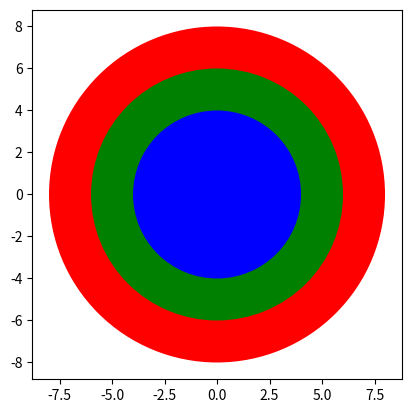

Python code for this plot: (Note: this script raises an exception after producing the figure.)
# -*- coding: utf-8 -*-
"""
Created on Mon Apr  6 19:46:51 2020

[redacted]

"""

'''
Introduction to Classes and Objects
Creating a class
Instances of a Class: Objects and Attributes
Methods
Creating a class
Creating an instance of a class Circle
The Rectangle Class
'''
#import libary

import matplotlib.pyplot as plt


class Circle(object):
    
    # Constructor
    def __init__(self, radius=3, color='blue'):
        self.radius = radius
        self.color = color 
    
    # Method
    def add_radius(self, r):
        self.radius = self.radius + r
        return(self.radius)
    
    # Method
    def drawCircle(self):
        plt.gca().add_patch(plt.Circle((0, 0), radius=self.radius, fc=self.color))
        plt.axis('scaled')
        plt.show()
        

RedCircle = Circle(8,'red')     #object 1
RedCircle.drawCircle();

greenCircle = Circle(6,'green')  #object 2
greenCircle.drawCircle(); 

blueCircle = Circle(4,'blue')
blueCircle.drawCircle();

#USE METHOD TO CHANGE THE OBJECT ATTRIBUTE

print('Radius of object:',RedCircle.radius)
RedCircle.add_radius(2)
print('Radius of object of after applying the method add_radius(2):',RedCircle.radius)
RedCircle.add_radius(5)
print('Radius of object of after applying the method add_radius(5):',RedCircle.radius)

#RETURNS THE METHODS THAT CAN BE APPLIED ON
print(dir(blueCircle))



#creating a new Rectangle class for creating a rectangle objects

class Rectangle(object):
    #constructors
    def _init_(self, width = 3, height = 4 , color = 'r'):
        self.height = height
        self.width = width
        self.color = color
        
    #methods
    def drawReactangle(self):
        plt.gca().add_patch(plt.Rectangle((0, 0), self.width, self.height ,fc=self.color))
        plt.axis('scaled')
        plt.show()
        

blueRec = Rectangle(2, 30,'blue')
blueRec.drawReactangle()